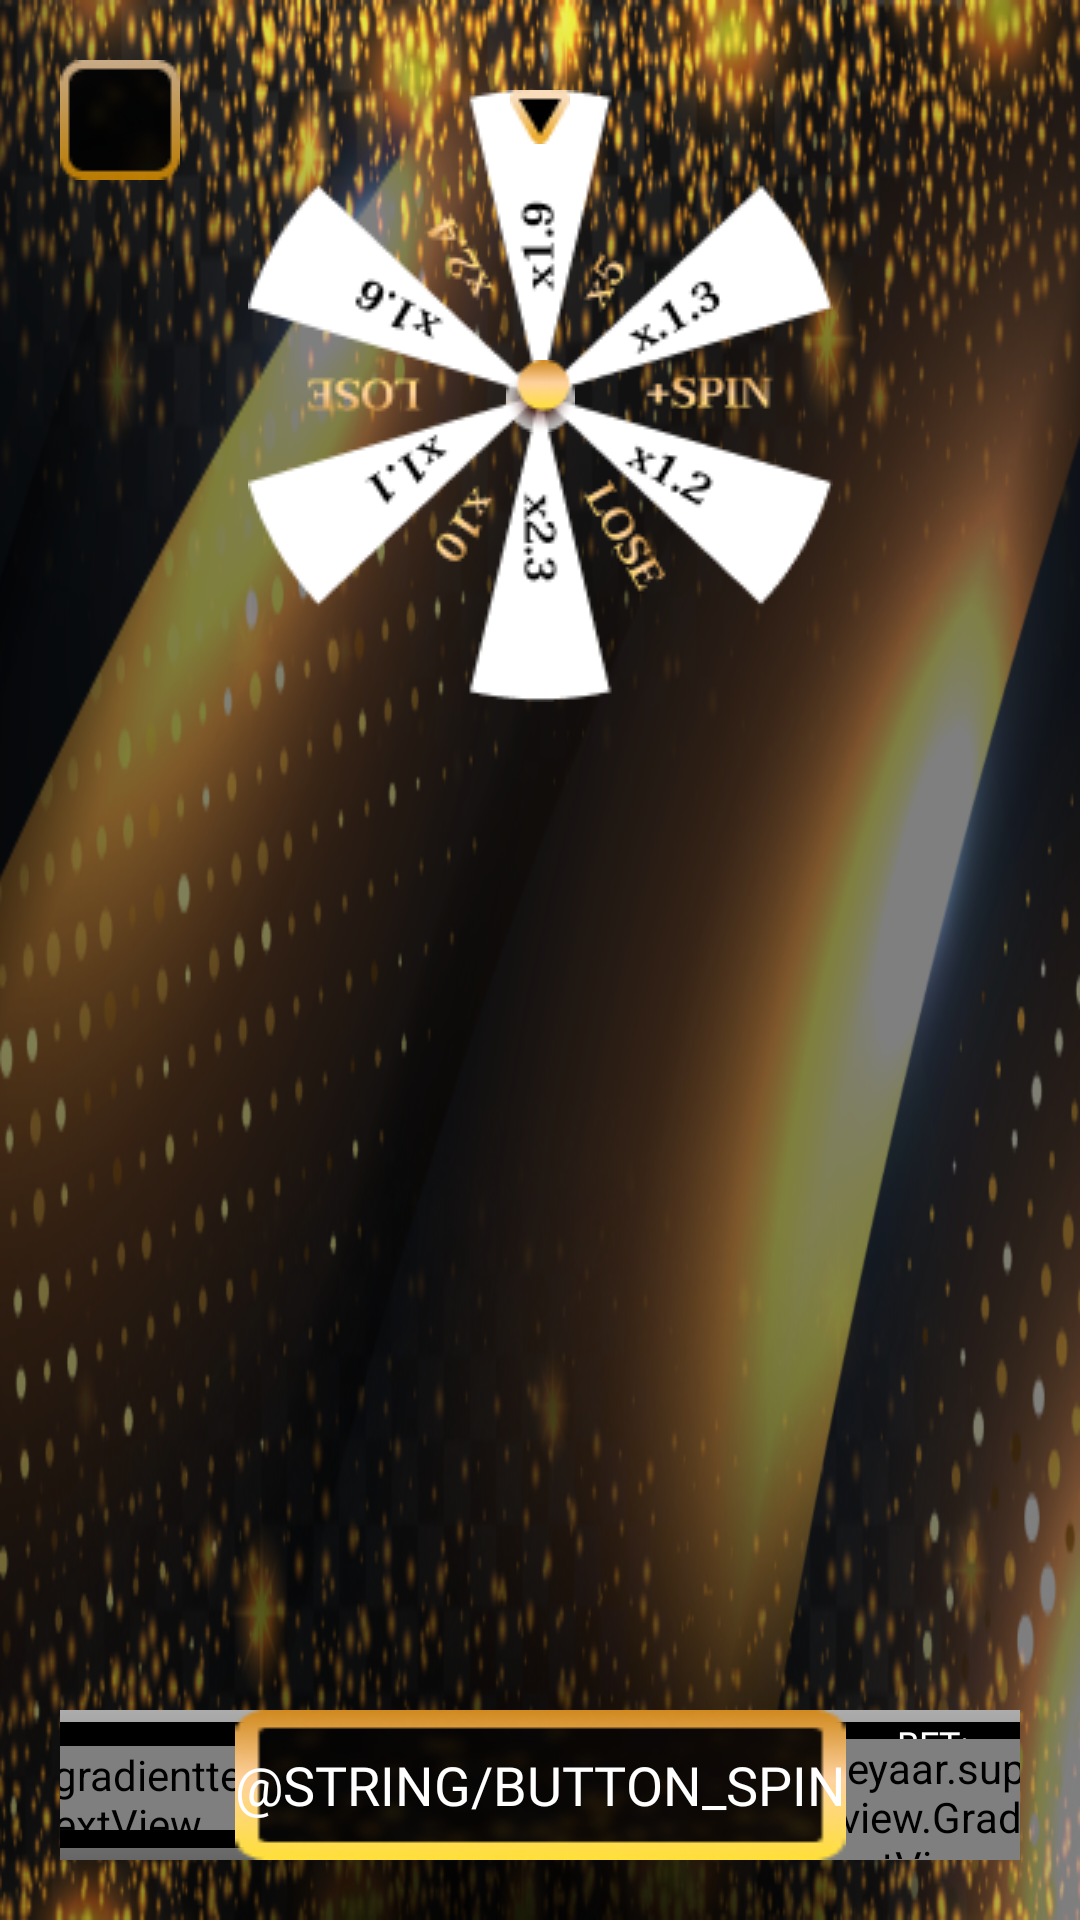

Write the Android layout XML for this screen, with the resource values it uses.
<!-- AndroidManifest.xml: application theme Theme.CrouwRoulette -->
<!-- res/layout/fragment_roulette_game.xml -->
<?xml version="1.0" encoding="utf-8"?>
<androidx.constraintlayout.widget.ConstraintLayout xmlns:android="http://schemas.android.com/apk/res/android"
    xmlns:tools="http://schemas.android.com/tools"
    android:layout_width="match_parent"
    android:layout_height="match_parent"
    xmlns:app="http://schemas.android.com/apk/res-auto"
    android:background="@drawable/all_bg"
    android:padding="20dp"
    tools:context=".presentation.fragments.RouletteGameFragment">

    <ImageButton
        android:id="@+id/from_roulette_game_to_main_menu"
        android:layout_width="wrap_content"
        android:layout_height="wrap_content"
        android:background="@null"
        android:foreground="@drawable/icon_back"
        android:foregroundGravity="center"
        android:src="@drawable/back_button_bg"
        app:layout_constraintStart_toStartOf="parent"
        app:layout_constraintTop_toTopOf="parent"/>

    <FrameLayout
        android:id="@+id/roulette_frame"
        android:layout_width="wrap_content"
        android:layout_height="wrap_content"
        android:background="@drawable/roulette_bg"
        app:layout_constraintBottom_toTopOf="@+id/button_slots_spin"
        app:layout_constraintEnd_toEndOf="parent"
        app:layout_constraintStart_toStartOf="parent"
        app:layout_constraintTop_toTopOf="parent">

        <ImageView
            android:id="@+id/roulette_sectors"
            android:layout_width="match_parent"
            android:layout_height="match_parent"
            android:padding="10dp"
            android:layout_gravity="center"
            android:src="@drawable/roulette_sectors" />

        <ImageView
            android:layout_width="wrap_content"
            android:layout_height="wrap_content"
            android:layout_gravity="center_horizontal"
            android:paddingTop="10dp"
            android:src="@drawable/roulette_win_arrow" />

        <ImageView
            android:layout_width="wrap_content"
            android:layout_height="wrap_content"
            android:layout_gravity="center"
            android:src="@drawable/roulette_center" />

    </FrameLayout>

    <androidx.appcompat.widget.AppCompatButton
        android:id="@+id/button_roulette_spin"
        android:layout_width="wrap_content"
        android:layout_height="wrap_content"
        android:background="@drawable/button_bg"
        android:backgroundTint="@null"
        android:fontFamily="@font/taviraj_medium"
        android:text="@string/button_spin"
        android:textColor="@color/white"
        android:textSize="18sp"
        app:layout_constraintBottom_toBottomOf="parent"
        app:layout_constraintEnd_toEndOf="parent"
        app:layout_constraintStart_toStartOf="parent"/>

    <androidx.constraintlayout.widget.ConstraintLayout
        android:layout_width="200dp"
        android:layout_height="50dp"
        android:background="@drawable/bank_stats_bg"
        android:paddingTop="3dp"
        android:paddingBottom="10dp"
        app:layout_constraintBottom_toBottomOf="parent"
        app:layout_constraintEnd_toStartOf="@+id/button_roulette_spin"
        app:layout_constraintStart_toStartOf="parent">

        <com.veeyaar.supergradienttextview.GradientTextView
            android:id="@+id/textView3"
            android:layout_width="wrap_content"
            android:layout_height="wrap_content"
            android:fontFamily="@font/taviraj_medium"
            android:text="2300"
            android:textSize="17sp"
            app:endColor="@color/gold"
            app:layout_constraintBottom_toBottomOf="parent"
            app:layout_constraintEnd_toEndOf="parent"
            app:layout_constraintStart_toStartOf="@+id/guideline"
            app:layout_constraintTop_toBottomOf="@+id/textView4"
            app:startColor="@color/brown" />

        <TextView
            android:id="@+id/textView2"
            android:layout_width="wrap_content"
            android:layout_height="wrap_content"
            android:fontFamily="@font/taviraj_medium"
            android:text="WIN:"
            android:textColor="@color/white"
            android:textSize="12sp"
            app:layout_constraintEnd_toStartOf="@+id/guideline"
            app:layout_constraintStart_toStartOf="parent"
            app:layout_constraintTop_toTopOf="parent" />


        <com.veeyaar.supergradienttextview.GradientTextView
            android:id="@+id/textView"
            android:layout_width="wrap_content"
            android:layout_height="wrap_content"
            android:fontFamily="@font/taviraj_medium"
            android:text="200"
            android:textSize="17sp"
            app:endColor="@color/gold"
            app:layout_constraintBottom_toBottomOf="parent"
            app:layout_constraintEnd_toStartOf="@+id/guideline"
            app:layout_constraintStart_toStartOf="parent"
            app:layout_constraintTop_toBottomOf="@+id/textView2"
            app:startColor="@color/brown" />

        <androidx.constraintlayout.widget.Guideline
            android:id="@+id/guideline"
            android:layout_width="wrap_content"
            android:layout_height="wrap_content"
            android:orientation="vertical"
            app:layout_constraintGuide_percent="0.5" />

        <TextView
            android:id="@+id/textView4"
            android:layout_width="wrap_content"
            android:layout_height="wrap_content"
            android:fontFamily="@font/taviraj_medium"
            android:text="BANK:"
            android:textColor="@color/white"
            android:textSize="12sp"
            app:layout_constraintEnd_toEndOf="parent"
            app:layout_constraintStart_toEndOf="@+id/guideline"
            app:layout_constraintTop_toTopOf="parent" />


    </androidx.constraintlayout.widget.ConstraintLayout>

    <androidx.constraintlayout.widget.ConstraintLayout
        android:layout_width="200dp"
        android:layout_height="50dp"
        android:background="@drawable/bank_stats_bg"
        android:paddingHorizontal="25sp"
        app:layout_constraintEnd_toEndOf="parent"
        app:layout_constraintBottom_toBottomOf="parent"
        app:layout_constraintStart_toEndOf="@id/button_roulette_spin">

        <TextView
            android:id="@+id/textView5"
            android:layout_width="wrap_content"
            android:layout_height="wrap_content"
            android:fontFamily="@font/taviraj_medium"
            android:text="BET:"
            android:paddingTop="3dp"
            android:textColor="@color/white"
            android:textSize="12sp"
            app:layout_constraintEnd_toEndOf="parent"
            app:layout_constraintStart_toStartOf="parent"
            app:layout_constraintTop_toTopOf="parent" />

        <com.veeyaar.supergradienttextview.GradientTextView
            android:id="@+id/textView6"
            android:layout_width="wrap_content"
            android:layout_height="wrap_content"
            android:fontFamily="@font/taviraj_medium"
            android:text="400"
            android:paddingBottom="10dp"
            app:startColor="@color/brown"
            app:endColor="@color/gold"
            android:textSize="17sp"
            app:layout_constraintBottom_toBottomOf="parent"
            app:layout_constraintEnd_toEndOf="parent"
            app:layout_constraintStart_toStartOf="parent"
            app:layout_constraintTop_toBottomOf="@+id/textView5" />

        <FrameLayout
            android:layout_width="32dp"
            android:layout_height="32dp"
            app:layout_constraintStart_toStartOf="parent"
            app:layout_constraintTop_toTopOf="parent"
            app:layout_constraintBottom_toBottomOf="parent">

            <ImageButton
                android:layout_width="wrap_content"
                android:layout_height="wrap_content"
                android:background="@null"
                android:scaleType="centerInside"
                android:src="@drawable/back_button_bg" />

            <ImageView
                android:layout_width="wrap_content"
                android:layout_height="wrap_content"
                android:layout_gravity="center"
                android:src="@drawable/icon_minus" />

        </FrameLayout>

        <FrameLayout
            android:layout_width="32dp"
            android:layout_height="32dp"
            app:layout_constraintEnd_toEndOf="parent"
            app:layout_constraintTop_toTopOf="parent"
            app:layout_constraintBottom_toBottomOf="parent">

            <ImageButton
                android:layout_width="wrap_content"
                android:layout_height="wrap_content"
                android:background="@null"
                android:scaleType="centerInside"
                android:src="@drawable/back_button_bg" />

            <ImageView
                android:layout_width="wrap_content"
                android:layout_height="wrap_content"
                android:layout_gravity="center"
                android:src="@drawable/icon_plus" />

        </FrameLayout>

    </androidx.constraintlayout.widget.ConstraintLayout>

</androidx.constraintlayout.widget.ConstraintLayout>
<!-- resources referenced by this layout -->
<resources>
  <color name="brown">#F8D4A9</color>
  <color name="gold">#E89900</color>
  <color name="white">#FFFFFFFF</color>
  <!-- drawable all_bg: png bitmap (drawable, 306327 bytes) -->
  <!-- drawable back_button_bg: png bitmap (drawable, 1748 bytes) -->
  <!-- drawable bank_stats_bg (drawable) -->
  <?xml version="1.0" encoding="utf-8"?>
  <layer-list xmlns:android="http://schemas.android.com/apk/res/android">
      <item>
          <shape>
              <corners android:radius="7dp" />
              <gradient
                  android:startColor="#ACACAC"
                  android:endColor="#666666"
                  android:type="linear"
                  android:angle="-90"/>
          </shape>
      </item>
      <item android:left="12px" android:top="12px" android:right="12px" android:bottom="12px">
          <shape>
              <solid android:color="#000000"/>
              <corners android:radius="7dp" />
          </shape>
      </item>
  </layer-list>
  <!-- drawable button_bg: png bitmap (drawable, 6284 bytes) -->
  <!-- drawable icon_back: png bitmap (drawable, 461 bytes) -->
  <!-- drawable icon_minus: png bitmap (drawable, 216 bytes) -->
  <!-- drawable icon_plus: png bitmap (drawable, 423 bytes) -->
  <!-- drawable roulette_center: png bitmap (drawable, 1258 bytes) -->
  <!-- drawable roulette_sectors: png bitmap (drawable, 12151 bytes) -->
  <!-- drawable roulette_win_arrow: png bitmap (drawable, 780 bytes) -->
  <style name="Theme.CrouwRoulette" parent="Theme.MaterialComponents.DayNight.DarkActionBar">
          
          <item name="colorPrimary">@color/purple_500</item>
          <item name="colorPrimaryVariant">@color/purple_700</item>
          <item name="colorOnPrimary">@color/white</item>
          
          <item name="colorSecondary">@color/teal_200</item>
          <item name="colorSecondaryVariant">@color/teal_700</item>
          <item name="colorOnSecondary">@color/black</item>
          
          <item name="android:statusBarColor">?attr/colorPrimaryVariant</item>
          
      </style>
  <color name="purple_500">#FF6200EE</color>
  <color name="purple_700">#FF3700B3</color>
  <color name="teal_200">#FF03DAC5</color>
  <color name="teal_700">#FF018786</color>
  <color name="black">#FF000000</color>
</resources>
